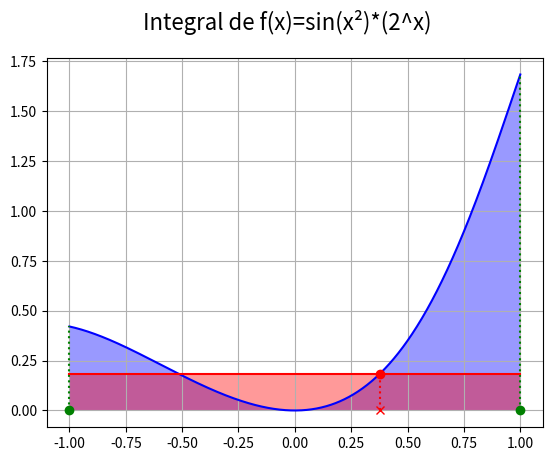

The matplotlib source for this figure: (Note: this script raises an exception after producing the figure.)
import numpy as np
import matplotlib.pyplot as plt

def f(x):
    return np.sin(x*x)*2**x
#end def

x_low=-1
x_high=1
tamanho_intervalo=(x_high-x_low)

n=1000
x=np.linspace(x_low,x_high,n+1)

y=x.copy()
for i in range(n+1):
    y[i]=f(x[i])
#end for

fig, ax = plt.subplots()

exato=ax.fill(np.concatenate([[x[0]],x,[x[-1]]]), np.concatenate([[0],y,[0]]), 'b', alpha=0.4)
exato=ax.plot(x,y, 'b')
grid=ax.grid(True, zorder=5)

fig.suptitle("Integral de f(x)=sin(x²)*(2^x)",fontsize=16)
#plt.plot(x,y)

fig.savefig("1.integral_exata.png",format="png")

numero_particao=8
x_particao=np.random.random(numero_particao)#Tamanhos proporcionais dos intervalos

x_particao=(tamanho_intervalo/(2*numero_particao))+(tamanho_intervalo/2)*x_particao/sum(x_particao)#Tamanhos reais dos intervalos
x_particao[0]=x_low+x_particao[0]#Final do 0-esimo intervalo
for i in range(1,numero_particao):
    x_particao[i]=x_particao[i-1]+x_particao[i]
#end for

x_particao=np.concatenate([[x_low],x_particao])

ax.plot(x_particao,np.zeros(numero_particao+1),'og')
for i in range(numero_particao+1):
    ax.plot((x_particao[i],x_particao[i]),[0,f(x_particao[i])],':g')
#end for
fig.savefig("2.integral_particao.png",format="png")

t=np.random.random(numero_particao)
for i in range(numero_particao):
    t[i]=x_particao[i]+t[i]*(x_particao[i+1]-x_particao[i])
#end for

ax.plot(t,np.zeros(numero_particao),'xr')

for i in range(numero_particao):
    ax.plot([t[i],t[i]],[0,f(t[i])],"r:")
    ax.plot([t[i]],[f(t[i])],"ro")
#end for
fig.savefig("3.integral_pontuada.png",format="png")

for i in range(numero_particao):
    ax.plot([x_particao[i],x_particao[i+1]],[f(t[i]),f(t[i])],'r')
#end for

fig.savefig("4.integral_funcao_aproximada.png",format="png")

x_soma_de_riemann=[x_particao[0]]
y_soma_de_riemann=[0]
for i in range(numero_particao):
    x_soma_de_riemann+=[x_particao[i],x_particao[i+1]]
    y_soma_de_riemann+=[f(t[i]),f(t[i])]
#end for
x_soma_de_riemann+=[x[-1]]
y_soma_de_riemann+=[0]

ax.fill(x_soma_de_riemann,y_soma_de_riemann,'r',alpha=0.4)
fig.savefig("5.integral_aproximada.png",format="png")

ax.clear()

for numero_particao in range(1,101):

    exato=ax.fill(np.concatenate([[x[0]],x,[x[-1]]]), np.concatenate([[0],y,[0]]), 'b', alpha=0.4)
    exato=ax.plot(x,y, 'b')
    grid=ax.grid(True, zorder=5)

    fig.suptitle("Integral de f(x)=sin(x²)*(2^x)",fontsize=16)

    x_particao=np.random.random(numero_particao)#Tamanhos proporcionais dos intervalos

    x_particao=(tamanho_intervalo/(2*numero_particao))+(tamanho_intervalo/2)*x_particao/sum(x_particao)#Tamanhos reais dos intervalos
    x_particao[0]=x_low+x_particao[0]#Final do 0-esimo intervalo
    for i in range(1,numero_particao):
        x_particao[i]=x_particao[i-1]+x_particao[i]
    #end for

    x_particao=np.concatenate([[x_low],x_particao])

    ax.plot(x_particao,np.zeros(numero_particao+1),'og')
    for i in range(numero_particao+1):
        ax.plot((x_particao[i],x_particao[i]),[0,f(x_particao[i])],':g')
    #end for

    t=np.random.random(numero_particao)
    for i in range(numero_particao):
        t[i]=x_particao[i]+t[i]*(x_particao[i+1]-x_particao[i])
    #end for

    ax.plot(t,np.zeros(numero_particao),'xr')

    for i in range(numero_particao):
        ax.plot([t[i],t[i]],[0,f(t[i])],"r:")
        ax.plot([t[i]],[f(t[i])],"ro")
    #end for

    for i in range(numero_particao):
        ax.plot([x_particao[i],x_particao[i+1]],[f(t[i]),f(t[i])],'r')
    #end for

    x_soma_de_riemann=[x_particao[0]]
    y_soma_de_riemann=[0]
    for i in range(numero_particao):
        x_soma_de_riemann+=[x_particao[i],x_particao[i+1]]
        y_soma_de_riemann+=[f(t[i]),f(t[i])]
    #end for
    x_soma_de_riemann+=[x[-1]]
    y_soma_de_riemann+=[0]

    ax.fill(x_soma_de_riemann,y_soma_de_riemann,'r',alpha=0.4)
    fig.savefig("6/6." + str(numero_particao).zfill(3) + ".integral_aproximada.png",format="png")

    ax.clear()
#end for 

exato=ax.fill(np.concatenate([[x[0]],x,[x[-1]]]), np.concatenate([[0],y,[0]]), 'b', alpha=0.4)
exato=ax.plot(x,y, 'b')
grid=ax.grid(True, zorder=5)


fig.suptitle("Integral de f(x)=sin(x²)*(2^x)",fontsize=16)

numero_particao=8
x_particao=np.random.random(numero_particao)#Tamanhos proporcionais dos intervalos

x_particao=(tamanho_intervalo/(2*numero_particao))+(tamanho_intervalo/2)*x_particao/sum(x_particao)#Tamanhos reais dos intervalos
x_particao[0]=x_low+x_particao[0]#Final do 0-esimo intervalo
for i in range(1,numero_particao):
    x_particao[i]=x_particao[i-1]+x_particao[i]
#end for

x_particao=np.concatenate([[x_low],x_particao])
y_particao=np.zeros(numero_particao+1)
for i in range(numero_particao+1):
    y_particao[i]=f(x_particao[i])
#end for

for i in range(numero_particao+1):
    ax.plot((x_particao[i],x_particao[i]),[0,f(x_particao[i])],':r')
    ax.plot((x_particao[i],x_particao[i]),[0,f(x_particao[i])],'or')
#end for

x_soma_de_riemann=np.concatenate([[x_low],x_particao,[x_high]])
y_soma_de_riemann=np.concatenate([[0],y_particao,[0]])

ax.fill(x_soma_de_riemann,y_soma_de_riemann,'r',alpha=0.4)
ax.plot(x_particao,y_particao,'r')
fig.savefig("7.trapezio.png",format="png")

plt.show()

ax.clear()